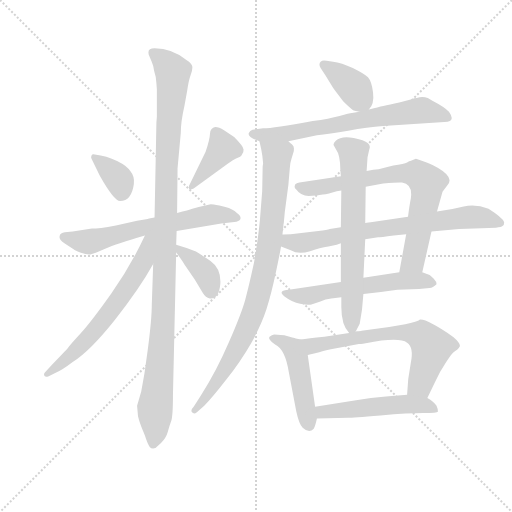
t = 0.00 s
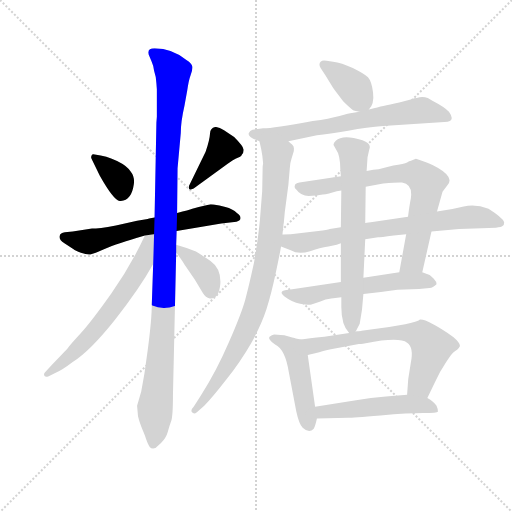
t = 2.41 s
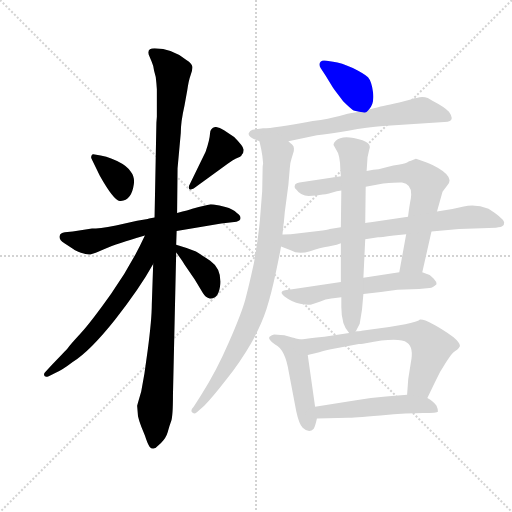
t = 4.82 s
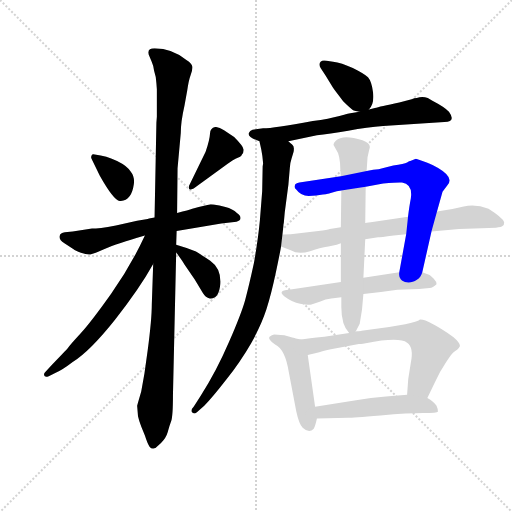
t = 7.23 s
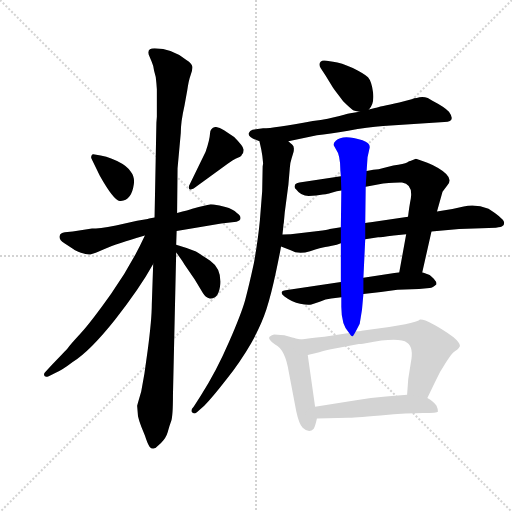
t = 9.64 s
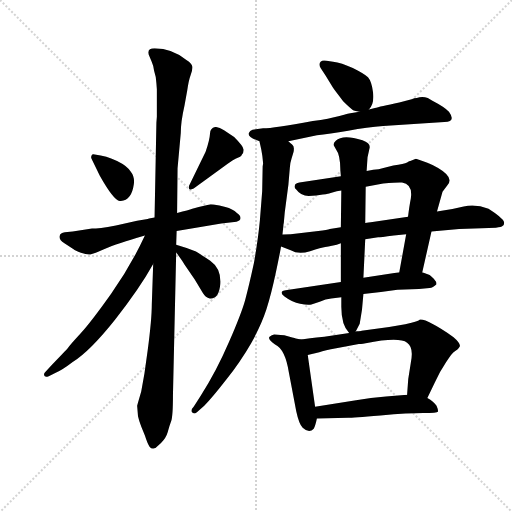
t = 12.06 s

The animated SVG that drew these frames (rendered in a browser with its animation timeline set to each time). Animation: 16 CSS @keyframes rules; one cycle of 12.06 s.

<svg version="1.1" viewBox="0 0 1024 1024" xmlns="http://www.w3.org/2000/svg">
  <g stroke="lightgray" stroke-dasharray="1,1" stroke-width="1" transform="scale(4, 4)">
    <line x1="0" y1="0" x2="256" y2="256"></line>
    <line x1="256" y1="0" x2="0" y2="256"></line>
    <line x1="128" y1="0" x2="128" y2="256"></line>
    <line x1="0" y1="128" x2="256" y2="128"></line>
  </g>
  <g transform="scale(0.92, -0.92) translate(60, -850)">
    <style type="text/css">
      
        @keyframes keyframes0 {
          from {
            stroke: blue;
            stroke-dashoffset: 360;
            stroke-width: 128;
          }
          54% {
            animation-timing-function: step-end;
            stroke: blue;
            stroke-dashoffset: 0;
            stroke-width: 128;
          }
          to {
            stroke: black;
            stroke-width: 1024;
          }
        }
        #make-me-a-hanzi-animation-0 {
          animation: keyframes0 0.54296875s both;
          animation-delay: 0s;
          animation-timing-function: linear;
        }
      
        @keyframes keyframes1 {
          from {
            stroke: blue;
            stroke-dashoffset: 402;
            stroke-width: 128;
          }
          57% {
            animation-timing-function: step-end;
            stroke: blue;
            stroke-dashoffset: 0;
            stroke-width: 128;
          }
          to {
            stroke: black;
            stroke-width: 1024;
          }
        }
        #make-me-a-hanzi-animation-1 {
          animation: keyframes1 0.5771484375s both;
          animation-delay: 0.54296875s;
          animation-timing-function: linear;
        }
      
        @keyframes keyframes2 {
          from {
            stroke: blue;
            stroke-dashoffset: 638;
            stroke-width: 128;
          }
          67% {
            animation-timing-function: step-end;
            stroke: blue;
            stroke-dashoffset: 0;
            stroke-width: 128;
          }
          to {
            stroke: black;
            stroke-width: 1024;
          }
        }
        #make-me-a-hanzi-animation-2 {
          animation: keyframes2 0.7692057291666666s both;
          animation-delay: 1.1201171875s;
          animation-timing-function: linear;
        }
      
        @keyframes keyframes3 {
          from {
            stroke: blue;
            stroke-dashoffset: 1123;
            stroke-width: 128;
          }
          79% {
            animation-timing-function: step-end;
            stroke: blue;
            stroke-dashoffset: 0;
            stroke-width: 128;
          }
          to {
            stroke: black;
            stroke-width: 1024;
          }
        }
        #make-me-a-hanzi-animation-3 {
          animation: keyframes3 1.1638997395833333s both;
          animation-delay: 1.8893229166666665s;
          animation-timing-function: linear;
        }
      
        @keyframes keyframes4 {
          from {
            stroke: blue;
            stroke-dashoffset: 641;
            stroke-width: 128;
          }
          68% {
            animation-timing-function: step-end;
            stroke: blue;
            stroke-dashoffset: 0;
            stroke-width: 128;
          }
          to {
            stroke: black;
            stroke-width: 1024;
          }
        }
        #make-me-a-hanzi-animation-4 {
          animation: keyframes4 0.7716471354166666s both;
          animation-delay: 3.05322265625s;
          animation-timing-function: linear;
        }
      
        @keyframes keyframes5 {
          from {
            stroke: blue;
            stroke-dashoffset: 379;
            stroke-width: 128;
          }
          55% {
            animation-timing-function: step-end;
            stroke: blue;
            stroke-dashoffset: 0;
            stroke-width: 128;
          }
          to {
            stroke: black;
            stroke-width: 1024;
          }
        }
        #make-me-a-hanzi-animation-5 {
          animation: keyframes5 0.5584309895833334s both;
          animation-delay: 3.8248697916666665s;
          animation-timing-function: linear;
        }
      
        @keyframes keyframes6 {
          from {
            stroke: blue;
            stroke-dashoffset: 379;
            stroke-width: 128;
          }
          55% {
            animation-timing-function: step-end;
            stroke: blue;
            stroke-dashoffset: 0;
            stroke-width: 128;
          }
          to {
            stroke: black;
            stroke-width: 1024;
          }
        }
        #make-me-a-hanzi-animation-6 {
          animation: keyframes6 0.5584309895833334s both;
          animation-delay: 4.38330078125s;
          animation-timing-function: linear;
        }
      
        @keyframes keyframes7 {
          from {
            stroke: blue;
            stroke-dashoffset: 683;
            stroke-width: 128;
          }
          69% {
            animation-timing-function: step-end;
            stroke: blue;
            stroke-dashoffset: 0;
            stroke-width: 128;
          }
          to {
            stroke: black;
            stroke-width: 1024;
          }
        }
        #make-me-a-hanzi-animation-7 {
          animation: keyframes7 0.8058268229166666s both;
          animation-delay: 4.941731770833333s;
          animation-timing-function: linear;
        }
      
        @keyframes keyframes8 {
          from {
            stroke: blue;
            stroke-dashoffset: 892;
            stroke-width: 128;
          }
          74% {
            animation-timing-function: step-end;
            stroke: blue;
            stroke-dashoffset: 0;
            stroke-width: 128;
          }
          to {
            stroke: black;
            stroke-width: 1024;
          }
        }
        #make-me-a-hanzi-animation-8 {
          animation: keyframes8 0.9759114583333334s both;
          animation-delay: 5.74755859375s;
          animation-timing-function: linear;
        }
      
        @keyframes keyframes9 {
          from {
            stroke: blue;
            stroke-dashoffset: 749;
            stroke-width: 128;
          }
          71% {
            animation-timing-function: step-end;
            stroke: blue;
            stroke-dashoffset: 0;
            stroke-width: 128;
          }
          to {
            stroke: black;
            stroke-width: 1024;
          }
        }
        #make-me-a-hanzi-animation-9 {
          animation: keyframes9 0.8595377604166666s both;
          animation-delay: 6.723470052083333s;
          animation-timing-function: linear;
        }
      
        @keyframes keyframes10 {
          from {
            stroke: blue;
            stroke-dashoffset: 750;
            stroke-width: 128;
          }
          71% {
            animation-timing-function: step-end;
            stroke: blue;
            stroke-dashoffset: 0;
            stroke-width: 128;
          }
          to {
            stroke: black;
            stroke-width: 1024;
          }
        }
        #make-me-a-hanzi-animation-10 {
          animation: keyframes10 0.8603515625s both;
          animation-delay: 7.5830078125s;
          animation-timing-function: linear;
        }
      
        @keyframes keyframes11 {
          from {
            stroke: blue;
            stroke-dashoffset: 579;
            stroke-width: 128;
          }
          65% {
            animation-timing-function: step-end;
            stroke: blue;
            stroke-dashoffset: 0;
            stroke-width: 128;
          }
          to {
            stroke: black;
            stroke-width: 1024;
          }
        }
        #make-me-a-hanzi-animation-11 {
          animation: keyframes11 0.72119140625s both;
          animation-delay: 8.443359375s;
          animation-timing-function: linear;
        }
      
        @keyframes keyframes12 {
          from {
            stroke: blue;
            stroke-dashoffset: 672;
            stroke-width: 128;
          }
          69% {
            animation-timing-function: step-end;
            stroke: blue;
            stroke-dashoffset: 0;
            stroke-width: 128;
          }
          to {
            stroke: black;
            stroke-width: 1024;
          }
        }
        #make-me-a-hanzi-animation-12 {
          animation: keyframes12 0.796875s both;
          animation-delay: 9.16455078125s;
          animation-timing-function: linear;
        }
      
        @keyframes keyframes13 {
          from {
            stroke: blue;
            stroke-dashoffset: 474;
            stroke-width: 128;
          }
          61% {
            animation-timing-function: step-end;
            stroke: blue;
            stroke-dashoffset: 0;
            stroke-width: 128;
          }
          to {
            stroke: black;
            stroke-width: 1024;
          }
        }
        #make-me-a-hanzi-animation-13 {
          animation: keyframes13 0.6357421875s both;
          animation-delay: 9.96142578125s;
          animation-timing-function: linear;
        }
      
        @keyframes keyframes14 {
          from {
            stroke: blue;
            stroke-dashoffset: 661;
            stroke-width: 128;
          }
          68% {
            animation-timing-function: step-end;
            stroke: blue;
            stroke-dashoffset: 0;
            stroke-width: 128;
          }
          to {
            stroke: black;
            stroke-width: 1024;
          }
        }
        #make-me-a-hanzi-animation-14 {
          animation: keyframes14 0.7879231770833334s both;
          animation-delay: 10.59716796875s;
          animation-timing-function: linear;
        }
      
        @keyframes keyframes15 {
          from {
            stroke: blue;
            stroke-dashoffset: 515;
            stroke-width: 128;
          }
          63% {
            animation-timing-function: step-end;
            stroke: blue;
            stroke-dashoffset: 0;
            stroke-width: 128;
          }
          to {
            stroke: black;
            stroke-width: 1024;
          }
        }
        #make-me-a-hanzi-animation-15 {
          animation: keyframes15 0.6691080729166666s both;
          animation-delay: 11.385091145833334s;
          animation-timing-function: linear;
        }
      
    </style>
    
      <path d="M 146 514 Q 141 516 139 512 Q 137 508 139 505 L 157 468 Q 188 413 201 413 Q 226 413 231 450 Q 233 466 224 477 Q 217 489 194.5 500 Q 172 511 146 514 Z" fill="lightgray"></path>
    
      <path d="M 387 520 L 351 446 Q 350 443 351 439.5 Q 352 436 361 440 L 435 494 Q 447 503 452 505 L 462 509 Q 466 512 466 514 Q 470 518 469.5 525 Q 469 532 449 552 L 427 567 Q 416 574 408 574 Q 397 572 396.5 559.5 Q 396 547 387 520 Z" fill="lightgray"></path>
    
      <path d="M 324 348 L 421 364 L 454 368 Q 463 370 463 376 Q 463 382 455 387 Q 446 396 430 400 L 417 403 Q 402 406 398 406 L 372 400 L 358 396 Q 351 393 325 387 L 276 377 L 264 375 L 261 374 L 238 370 L 192 360 Q 154 353 140 353 L 98 347 L 81 345 Q 71 344 69.5 336.5 Q 68 329 80 321 L 100 308 Q 103 305 116 300.5 Q 129 296 136.5 297 Q 144 298 168.5 309 Q 193 320 255 338 L 324 348 Z" fill="lightgray"></path>
    
      <path d="M 254 38 L 247 -1 L 238 -32 L 240 -55 Q 242 -64 247 -77 L 255 -97 Q 261 -116 265.5 -121.5 Q 270 -127 278 -124 L 290 -113 Q 301 -102 304.5 -89.5 Q 308 -77 312 -66 Q 316 -55 316 -8 L 323 301 L 323 318 L 324 348 L 325 387 L 326 484 L 333 561 Q 333 585 341 620 L 347 653 Q 350 675 354.5 687 Q 359 699 358 705.5 Q 357 712 346 719 Q 314 745 276 745 Q 257 745 265 727 L 270 715 Q 273 709 275 696 Q 280 681 280 669 L 281 656 L 281 596 L 280 583 L 276 377 L 273 276 L 270 188 Q 270 156 261 88 L 254 38 Z" fill="lightgray"></path>
    
      <path d="M 255 338 Q 225 273 182 212 Q 138 150 115 125 Q 92 100 88 94 Q 83 88 52 56 L 38 41 Q 35 38 36 34 Q 37 29 46 32 L 60 39 Q 76 46 98 63 Q 136 87 190 155 Q 243 222 273 276 C 318 355 268 365 255 338 Z" fill="lightgray"></path>
    
      <path d="M 323 301 Q 336 284 341 275 L 363 243 L 381 213 Q 387 203 396 201 Q 416 199 419 233 Q 421 266 397 283 Q 384 292 366 303 Q 348 311 323 318 C 307 323 307 323 323 301 Z" fill="lightgray"></path>
    
      <path d="M 742 612 Q 754 624 751 649 Q 748 673 740 682 Q 731 690 707 702 Q 682 714 664 716 L 650 718 Q 641 720 637 716 Q 632 711 637 702 L 647 687 L 664 659 Q 671 649 686 630 Q 706 610 711 609 L 721 607 C 735 604 735 604 742 612 Z" fill="lightgray"></path>
    
      <path d="M 567 543 L 629 556 Q 655 559 697 566 Q 739 573 773 576 L 906 585 Q 932 585 916 607 Q 907 617 880 631 L 870 637 Q 858 641 846 637 Q 839 637 837 635 L 808 627 Q 765 618 755 615 L 742 612 L 721 607 Q 710 605 705 604.5 Q 700 604 678 598 Q 656 592 620 587 Q 534 571 512 571 L 489 568 Q 483 566 481 561 Q 477 552 504 543 L 567 543 Z" fill="lightgray"></path>
    
      <path d="M 510 435 L 505 371 Q 501 329 492 278 Q 481 227 473 198 Q 465 169 438 107 Q 411 44 376 -11 L 361 -34 Q 353 -42 358 -47 Q 362 -51 368 -46 L 384 -32 Q 401 -15 432 25 Q 463 64 486 104 Q 508 143 519 177 Q 530 211 540 259 Q 550 307 551 314 L 554 340 L 556 358 Q 556 362 557 366 L 559 388 L 567 449 L 570 484 Q 571 498 574 506 L 578 519 Q 579 521 579 527 Q 579 533 575 536 Q 571 539 567 543 C 549 567 498 572 504 543 L 508 525 Q 511 510 512 495 L 511 488 L 510 435 Z" fill="lightgray"></path>
    
      <path d="M 858 258 L 878 347 L 890 390 L 902 433 L 913 448 Q 923 459 910 472 Q 892 487 869 496 Q 845 505 844 505 L 832 500 Q 830 500 825 497 Q 819 494 795 490 Q 781 486 763 482 Q 753 482 737 478 L 681 467 L 663 464 L 591 453 Q 581 451 581 447 Q 579 442 584 438 Q 594 424 611 424 Q 628 424 642 427 Q 656 429 657 430 L 672 434 L 682 436 L 735 444 L 773 451 Q 808 454 814 453 Q 838 449 833 418 Q 830 403 827 379 L 823 341 L 808 258 C 803 228 851 229 858 258 Z" fill="lightgray"></path>
    
      <path d="M 551 314 L 572 306 Q 589 296 614 304 Q 639 312 647 313 Q 655 314 659 315 L 672 318 L 681 321 L 734 330 L 762 334 Q 766 334 796 338 L 823 341 L 878 347 L 938 352 L 987 354 L 1018 355 Q 1030 356 1033 359 Q 1036 361 1036 367 Q 1032 377 1002 396 Q 974 407 948 401 Q 921 394 890 390 L 827 379 L 746 367 Q 742 367 734 365 L 681 356 L 657 352 Q 652 350 632 348 L 572 341 L 556 340 L 554 340 C 524 338 523 325 551 314 Z" fill="lightgray"></path>
    
      <path d="M 681 237 L 568 220 Q 542 218 558.5 205.5 Q 575 193 592.5 189.5 Q 610 186 617 188 L 635 194 Q 648 200 660 201 L 682 204 L 730 211 L 768 215 L 804 220 L 851 222 L 874 224 Q 881 224 889 232 Q 889 238 883 244 Q 877 250 874 252 L 858 258 L 808 258 L 730 246 L 681 237 Z" fill="lightgray"></path>
    
      <path d="M 681 321 L 681 237 L 682 204 L 682 183 Q 682 143 699 126 C 706 116 706 116 713 129 L 722 146 L 727 177 L 730 211 L 730 246 L 734 330 L 734 365 L 735 444 L 737 478 L 739 508 L 743 526 Q 748 538 728 545 Q 685 559 670 544 Q 663 538 666 533 Q 669 528 670 526 Q 680 513 680 479 L 681 467 L 682 436 L 681 356 L 681 321 Z" fill="lightgray"></path>
    
      <path d="M 594 112 L 583 114 Q 580 115 558 121 Q 540 123 536 123 Q 531 122 526 118 Q 521 113 538 101 Q 560 91 568 40 L 584 -44 Q 590 -72 598 -80 Q 612 -93 622 -82 Q 625 -78 629 -60 L 625 -34 L 609 78 C 605 108 604 110 594 112 Z" fill="lightgray"></path>
    
      <path d="M 699 126 L 645 118 Q 609 114 594 112 C 564 108 580 71 609 78 L 634 84 Q 646 89 671 93 L 720 102 Q 722 102 735 104 Q 808 118 825 105 Q 840 95 833 61 Q 826 26 825 -8 C 824 -38 856 -42 869 -15 L 885 18 Q 897 44 910 63 Q 923 82 926 84 L 935 91 Q 938 94 940 98 Q 940 105 926 117 Q 867 158 852 155 Q 852 152 821 145 L 786 139 L 726 131 Q 725 130 715 130 L 713 129 L 699 126 Z" fill="lightgray"></path>
    
      <path d="M 629 -60 L 697 -58 Q 705 -58 767 -53 Q 829 -48 860 -48 Q 891 -48 892 -45 Q 893 -41 889 -32 Q 883 -23 869 -15 L 825 -8 L 779 -12 Q 746 -15 714 -20 L 625 -34 C 595 -39 599 -61 629 -60 Z" fill="lightgray"></path>
    
    
      <clipPath id="make-me-a-hanzi-clip-0">
        <path d="M 146 514 Q 141 516 139 512 Q 137 508 139 505 L 157 468 Q 188 413 201 413 Q 226 413 231 450 Q 233 466 224 477 Q 217 489 194.5 500 Q 172 511 146 514 Z"></path>
      </clipPath>
      <path clip-path="url(#make-me-a-hanzi-clip-0)" d="M 144 509 L 197 462 L 204 430" fill="none" id="make-me-a-hanzi-animation-0" stroke-dasharray="232 464" stroke-linecap="round"></path>
    
      <clipPath id="make-me-a-hanzi-clip-1">
        <path d="M 387 520 L 351 446 Q 350 443 351 439.5 Q 352 436 361 440 L 435 494 Q 447 503 452 505 L 462 509 Q 466 512 466 514 Q 470 518 469.5 525 Q 469 532 449 552 L 427 567 Q 416 574 408 574 Q 397 572 396.5 559.5 Q 396 547 387 520 Z"></path>
      </clipPath>
      <path clip-path="url(#make-me-a-hanzi-clip-1)" d="M 410 561 L 425 528 L 356 443" fill="none" id="make-me-a-hanzi-animation-1" stroke-dasharray="274 548" stroke-linecap="round"></path>
    
      <clipPath id="make-me-a-hanzi-clip-2">
        <path d="M 324 348 L 421 364 L 454 368 Q 463 370 463 376 Q 463 382 455 387 Q 446 396 430 400 L 417 403 Q 402 406 398 406 L 372 400 L 358 396 Q 351 393 325 387 L 276 377 L 264 375 L 261 374 L 238 370 L 192 360 Q 154 353 140 353 L 98 347 L 81 345 Q 71 344 69.5 336.5 Q 68 329 80 321 L 100 308 Q 103 305 116 300.5 Q 129 296 136.5 297 Q 144 298 168.5 309 Q 193 320 255 338 L 324 348 Z"></path>
      </clipPath>
      <path clip-path="url(#make-me-a-hanzi-clip-2)" d="M 80 335 L 129 324 L 397 383 L 454 378" fill="none" id="make-me-a-hanzi-animation-2" stroke-dasharray="510 1020" stroke-linecap="round"></path>
    
      <clipPath id="make-me-a-hanzi-clip-3">
        <path d="M 254 38 L 247 -1 L 238 -32 L 240 -55 Q 242 -64 247 -77 L 255 -97 Q 261 -116 265.5 -121.5 Q 270 -127 278 -124 L 290 -113 Q 301 -102 304.5 -89.5 Q 308 -77 312 -66 Q 316 -55 316 -8 L 323 301 L 323 318 L 324 348 L 325 387 L 326 484 L 333 561 Q 333 585 341 620 L 347 653 Q 350 675 354.5 687 Q 359 699 358 705.5 Q 357 712 346 719 Q 314 745 276 745 Q 257 745 265 727 L 270 715 Q 273 709 275 696 Q 280 681 280 669 L 281 656 L 281 596 L 280 583 L 276 377 L 273 276 L 270 188 Q 270 156 261 88 L 254 38 Z"></path>
      </clipPath>
      <path clip-path="url(#make-me-a-hanzi-clip-3)" d="M 273 735 L 316 693 L 302 477 L 295 155 L 274 -113" fill="none" id="make-me-a-hanzi-animation-3" stroke-dasharray="995 1990" stroke-linecap="round"></path>
    
      <clipPath id="make-me-a-hanzi-clip-4">
        <path d="M 255 338 Q 225 273 182 212 Q 138 150 115 125 Q 92 100 88 94 Q 83 88 52 56 L 38 41 Q 35 38 36 34 Q 37 29 46 32 L 60 39 Q 76 46 98 63 Q 136 87 190 155 Q 243 222 273 276 C 318 355 268 365 255 338 Z"></path>
      </clipPath>
      <path clip-path="url(#make-me-a-hanzi-clip-4)" d="M 271 335 L 262 327 L 251 281 L 232 248 L 169 159 L 102 85 L 41 36" fill="none" id="make-me-a-hanzi-animation-4" stroke-dasharray="513 1026" stroke-linecap="round"></path>
    
      <clipPath id="make-me-a-hanzi-clip-5">
        <path d="M 323 301 Q 336 284 341 275 L 363 243 L 381 213 Q 387 203 396 201 Q 416 199 419 233 Q 421 266 397 283 Q 384 292 366 303 Q 348 311 323 318 C 307 323 307 323 323 301 Z"></path>
      </clipPath>
      <path clip-path="url(#make-me-a-hanzi-clip-5)" d="M 330 314 L 337 300 L 385 259 L 398 217" fill="none" id="make-me-a-hanzi-animation-5" stroke-dasharray="251 502" stroke-linecap="round"></path>
    
      <clipPath id="make-me-a-hanzi-clip-6">
        <path d="M 742 612 Q 754 624 751 649 Q 748 673 740 682 Q 731 690 707 702 Q 682 714 664 716 L 650 718 Q 641 720 637 716 Q 632 711 637 702 L 647 687 L 664 659 Q 671 649 686 630 Q 706 610 711 609 L 721 607 C 735 604 735 604 742 612 Z"></path>
      </clipPath>
      <path clip-path="url(#make-me-a-hanzi-clip-6)" d="M 645 709 L 708 661 L 733 625" fill="none" id="make-me-a-hanzi-animation-6" stroke-dasharray="251 502" stroke-linecap="round"></path>
    
      <clipPath id="make-me-a-hanzi-clip-7">
        <path d="M 567 543 L 629 556 Q 655 559 697 566 Q 739 573 773 576 L 906 585 Q 932 585 916 607 Q 907 617 880 631 L 870 637 Q 858 641 846 637 Q 839 637 837 635 L 808 627 Q 765 618 755 615 L 742 612 L 721 607 Q 710 605 705 604.5 Q 700 604 678 598 Q 656 592 620 587 Q 534 571 512 571 L 489 568 Q 483 566 481 561 Q 477 552 504 543 L 567 543 Z"></path>
      </clipPath>
      <path clip-path="url(#make-me-a-hanzi-clip-7)" d="M 490 559 L 559 559 L 857 610 L 911 596" fill="none" id="make-me-a-hanzi-animation-7" stroke-dasharray="555 1110" stroke-linecap="round"></path>
    
      <clipPath id="make-me-a-hanzi-clip-8">
        <path d="M 510 435 L 505 371 Q 501 329 492 278 Q 481 227 473 198 Q 465 169 438 107 Q 411 44 376 -11 L 361 -34 Q 353 -42 358 -47 Q 362 -51 368 -46 L 384 -32 Q 401 -15 432 25 Q 463 64 486 104 Q 508 143 519 177 Q 530 211 540 259 Q 550 307 551 314 L 554 340 L 556 358 Q 556 362 557 366 L 559 388 L 567 449 L 570 484 Q 571 498 574 506 L 578 519 Q 579 521 579 527 Q 579 533 575 536 Q 571 539 567 543 C 549 567 498 572 504 543 L 508 525 Q 511 510 512 495 L 511 488 L 510 435 Z"></path>
      </clipPath>
      <path clip-path="url(#make-me-a-hanzi-clip-8)" d="M 512 540 L 542 512 L 542 494 L 524 307 L 501 202 L 486 157 L 442 68 L 406 11 L 363 -41" fill="none" id="make-me-a-hanzi-animation-8" stroke-dasharray="764 1528" stroke-linecap="round"></path>
    
      <clipPath id="make-me-a-hanzi-clip-9">
        <path d="M 858 258 L 878 347 L 890 390 L 902 433 L 913 448 Q 923 459 910 472 Q 892 487 869 496 Q 845 505 844 505 L 832 500 Q 830 500 825 497 Q 819 494 795 490 Q 781 486 763 482 Q 753 482 737 478 L 681 467 L 663 464 L 591 453 Q 581 451 581 447 Q 579 442 584 438 Q 594 424 611 424 Q 628 424 642 427 Q 656 429 657 430 L 672 434 L 682 436 L 735 444 L 773 451 Q 808 454 814 453 Q 838 449 833 418 Q 830 403 827 379 L 823 341 L 808 258 C 803 228 851 229 858 258 Z"></path>
      </clipPath>
      <path clip-path="url(#make-me-a-hanzi-clip-9)" d="M 589 445 L 619 440 L 772 468 L 849 471 L 868 453 L 868 435 L 838 283 L 814 264" fill="none" id="make-me-a-hanzi-animation-9" stroke-dasharray="621 1242" stroke-linecap="round"></path>
    
      <clipPath id="make-me-a-hanzi-clip-10">
        <path d="M 551 314 L 572 306 Q 589 296 614 304 Q 639 312 647 313 Q 655 314 659 315 L 672 318 L 681 321 L 734 330 L 762 334 Q 766 334 796 338 L 823 341 L 878 347 L 938 352 L 987 354 L 1018 355 Q 1030 356 1033 359 Q 1036 361 1036 367 Q 1032 377 1002 396 Q 974 407 948 401 Q 921 394 890 390 L 827 379 L 746 367 Q 742 367 734 365 L 681 356 L 657 352 Q 652 350 632 348 L 572 341 L 556 340 L 554 340 C 524 338 523 325 551 314 Z"></path>
      </clipPath>
      <path clip-path="url(#make-me-a-hanzi-clip-10)" d="M 555 333 L 573 324 L 602 322 L 730 348 L 968 378 L 1016 370 L 1024 379 L 1024 365" fill="none" id="make-me-a-hanzi-animation-10" stroke-dasharray="622 1244" stroke-linecap="round"></path>
    
      <clipPath id="make-me-a-hanzi-clip-11">
        <path d="M 681 237 L 568 220 Q 542 218 558.5 205.5 Q 575 193 592.5 189.5 Q 610 186 617 188 L 635 194 Q 648 200 660 201 L 682 204 L 730 211 L 768 215 L 804 220 L 851 222 L 874 224 Q 881 224 889 232 Q 889 238 883 244 Q 877 250 874 252 L 858 258 L 808 258 L 730 246 L 681 237 Z"></path>
      </clipPath>
      <path clip-path="url(#make-me-a-hanzi-clip-11)" d="M 561 214 L 602 206 L 803 239 L 852 241 L 880 235" fill="none" id="make-me-a-hanzi-animation-11" stroke-dasharray="451 902" stroke-linecap="round"></path>
    
      <clipPath id="make-me-a-hanzi-clip-12">
        <path d="M 681 321 L 681 237 L 682 204 L 682 183 Q 682 143 699 126 C 706 116 706 116 713 129 L 722 146 L 727 177 L 730 211 L 730 246 L 734 330 L 734 365 L 735 444 L 737 478 L 739 508 L 743 526 Q 748 538 728 545 Q 685 559 670 544 Q 663 538 666 533 Q 669 528 670 526 Q 680 513 680 479 L 681 467 L 682 436 L 681 356 L 681 321 Z"></path>
      </clipPath>
      <path clip-path="url(#make-me-a-hanzi-clip-12)" d="M 678 535 L 708 518 L 704 137" fill="none" id="make-me-a-hanzi-animation-12" stroke-dasharray="544 1088" stroke-linecap="round"></path>
    
      <clipPath id="make-me-a-hanzi-clip-13">
        <path d="M 594 112 L 583 114 Q 580 115 558 121 Q 540 123 536 123 Q 531 122 526 118 Q 521 113 538 101 Q 560 91 568 40 L 584 -44 Q 590 -72 598 -80 Q 612 -93 622 -82 Q 625 -78 629 -60 L 625 -34 L 609 78 C 605 108 604 110 594 112 Z"></path>
      </clipPath>
      <path clip-path="url(#make-me-a-hanzi-clip-13)" d="M 533 115 L 564 102 L 580 86 L 611 -73" fill="none" id="make-me-a-hanzi-animation-13" stroke-dasharray="346 692" stroke-linecap="round"></path>
    
      <clipPath id="make-me-a-hanzi-clip-14">
        <path d="M 699 126 L 645 118 Q 609 114 594 112 C 564 108 580 71 609 78 L 634 84 Q 646 89 671 93 L 720 102 Q 722 102 735 104 Q 808 118 825 105 Q 840 95 833 61 Q 826 26 825 -8 C 824 -38 856 -42 869 -15 L 885 18 Q 897 44 910 63 Q 923 82 926 84 L 935 91 Q 938 94 940 98 Q 940 105 926 117 Q 867 158 852 155 Q 852 152 821 145 L 786 139 L 726 131 Q 725 130 715 130 L 713 129 L 699 126 Z"></path>
      </clipPath>
      <path clip-path="url(#make-me-a-hanzi-clip-14)" d="M 599 107 L 619 98 L 806 127 L 858 119 L 878 95 L 854 15 L 834 -2" fill="none" id="make-me-a-hanzi-animation-14" stroke-dasharray="533 1066" stroke-linecap="round"></path>
    
      <clipPath id="make-me-a-hanzi-clip-15">
        <path d="M 629 -60 L 697 -58 Q 705 -58 767 -53 Q 829 -48 860 -48 Q 891 -48 892 -45 Q 893 -41 889 -32 Q 883 -23 869 -15 L 825 -8 L 779 -12 Q 746 -15 714 -20 L 625 -34 C 595 -39 599 -61 629 -60 Z"></path>
      </clipPath>
      <path clip-path="url(#make-me-a-hanzi-clip-15)" d="M 633 -39 L 641 -46 L 819 -28 L 859 -30 L 887 -39" fill="none" id="make-me-a-hanzi-animation-15" stroke-dasharray="387 774" stroke-linecap="round"></path>
    
  </g>
</svg>
